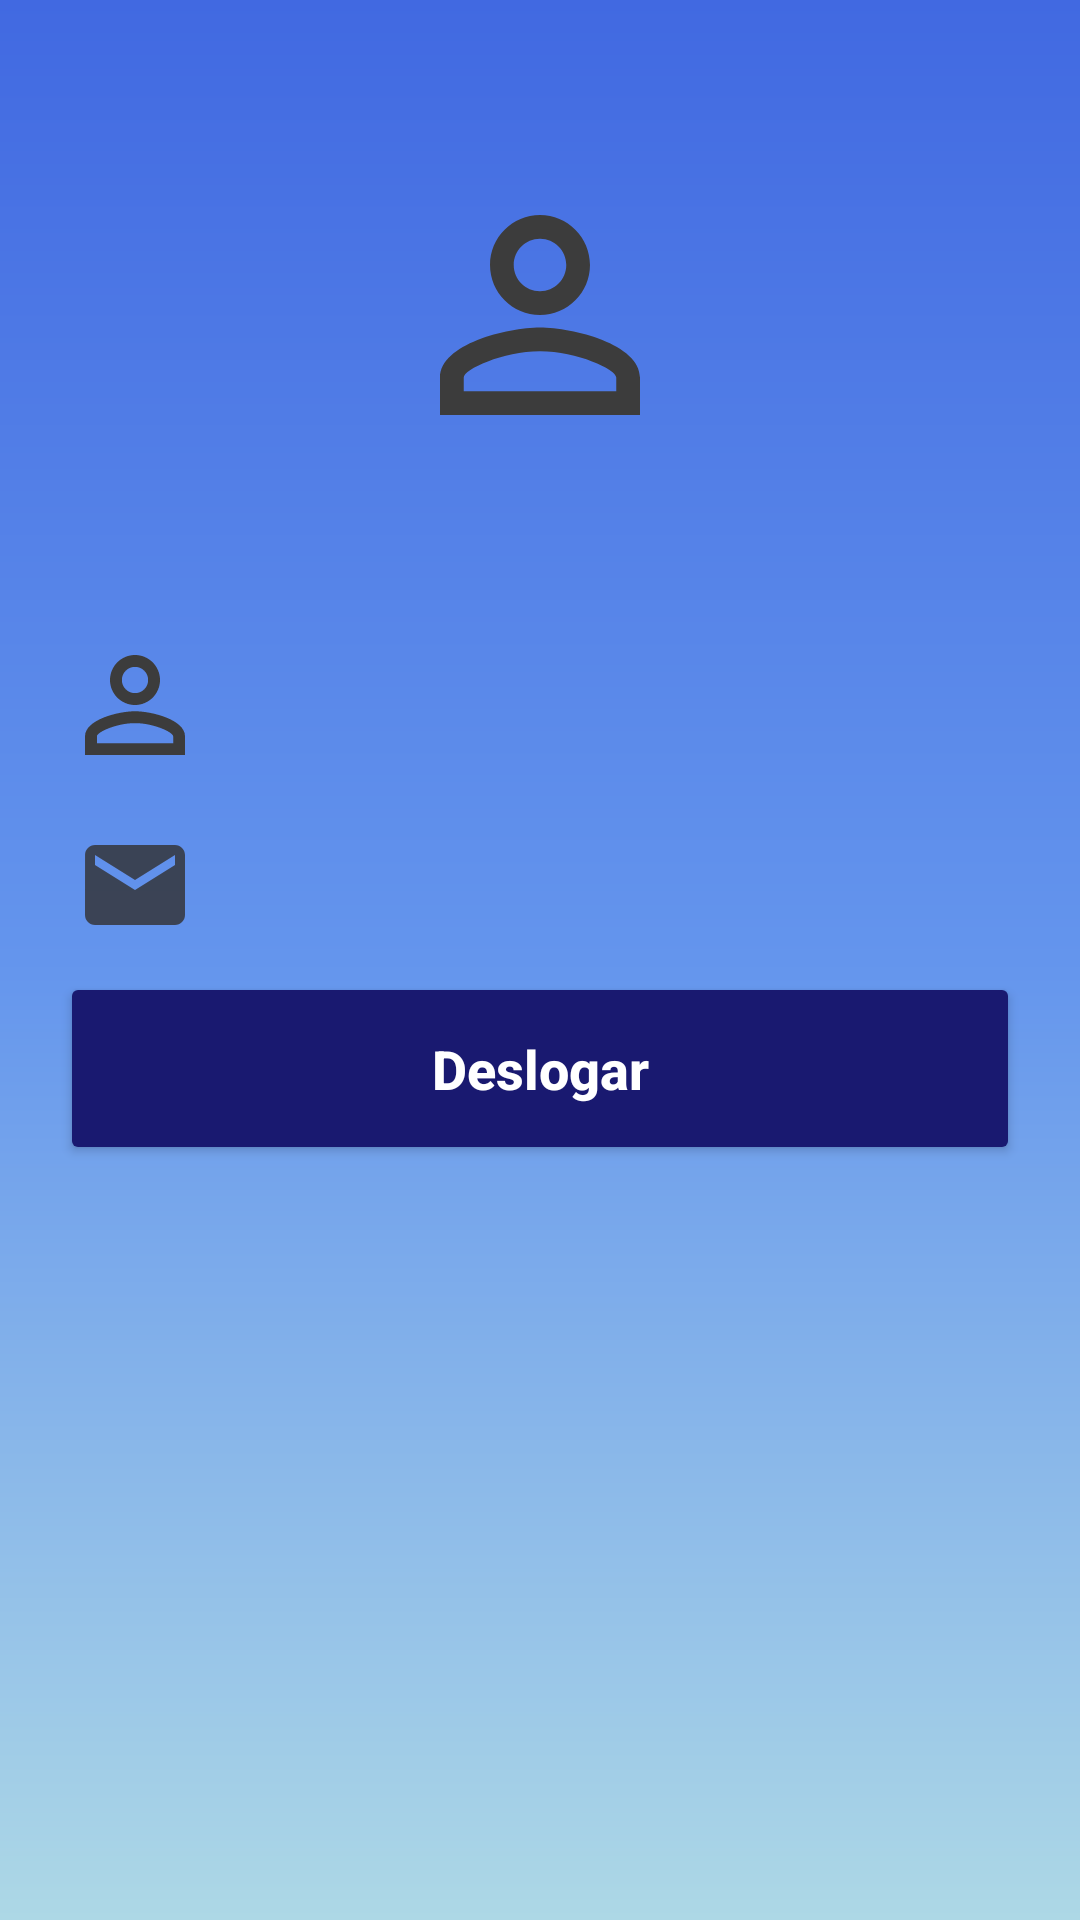

Layout XML and referenced resources for this Android screen:
<!-- AndroidManifest.xml: application theme Theme.Teste -->
<!-- res/layout/activity_tela_principal.xml -->
<?xml version="1.0" encoding="utf-8"?>
<androidx.constraintlayout.widget.ConstraintLayout xmlns:android="http://schemas.android.com/apk/res/android"
    xmlns:app="http://schemas.android.com/apk/res-auto"
    xmlns:tools="http://schemas.android.com/tools"
    android:layout_width="match_parent"
    android:layout_height="match_parent"
    android:background="@drawable/backgroung"
    tools:context=".TelaDados">

    <View
        android:id="@+id/ContainerUser"
        android:layout_width="150dp"
        android:layout_height="150dp"
        android:layout_marginTop="30dp"
        android:background="@drawable/container_user"
        app:layout_constraintStart_toStartOf="parent"
        app:layout_constraintEnd_toEndOf="parent"
        app:layout_constraintTop_toTopOf="parent"/>

    <ImageView
        android:layout_width="100dp"
        android:layout_height="100dp"
        android:src="@drawable/ic_user"
        app:layout_constraintStart_toStartOf="@+id/ContainerUser"
        app:layout_constraintEnd_toEndOf="@id/ContainerUser"
        app:layout_constraintTop_toTopOf="@id/ContainerUser"
        app:layout_constraintBottom_toBottomOf="@id/ContainerUser"/>

    <ImageView
        android:id="@+id/iconeUser"
        android:layout_width="50dp"
        android:layout_height="50dp"
        android:src="@drawable/ic_user"
        android:layout_marginLeft="20dp"
        android:layout_marginTop="30dp"
        app:layout_constraintTop_toBottomOf="@+id/ContainerUser"
        app:layout_constraintStart_toStartOf="parent"/>

    <TextView
        android:id="@+id/text_nomeUsuario"
        android:layout_width="wrap_content"
        android:layout_height="wrap_content"
        android:text=""
        android:textColor="@color/darkgrey"
        android:textSize="20sp"
        android:textStyle="bold"
        android:layout_marginTop="40dp"
        android:layout_marginLeft="20dp"
        app:layout_constraintTop_toBottomOf="@+id/ContainerUser"
        app:layout_constraintStart_toEndOf="@+id/iconeUser"/>


    <ImageView
        android:id="@+id/iconeEmail"
        android:layout_width="40dp"
        android:layout_height="40dp"
        android:src="@drawable/ic_email"
        android:layout_marginLeft="25dp"
        android:layout_marginTop="15dp"
        app:layout_constraintTop_toBottomOf="@+id/iconeUser"
        app:layout_constraintStart_toStartOf="parent"/>


    <TextView
        android:id="@+id/text_nomeEmail"
        android:layout_width="wrap_content"
        android:layout_height="wrap_content"
        android:text=""
        android:textColor="@color/darkgrey"
        android:textSize="20sp"
        android:textStyle="bold"
        android:layout_marginTop="30dp"
        android:layout_marginLeft="20dp"
        app:layout_constraintTop_toBottomOf="@+id/text_nomeUsuario"
        app:layout_constraintStart_toEndOf="@+id/iconeEmail"/>

    <Button
        android:id="@+id/bt_deslogar"
        android:layout_width="match_parent"
        android:layout_height="wrap_content"
        android:text="Deslogar"
        android:textColor="@color/white"
        android:textSize="18sp"
        android:textStyle="bold"
        android:textAllCaps="false"
        android:backgroundTint="@color/darkblue"
        android:padding="20dp"
        android:layout_margin="20dp"
        app:layout_constraintTop_toBottomOf="@id/text_nomeEmail"
    />

</androidx.constraintlayout.widget.ConstraintLayout>
<!-- resources referenced by this layout -->
<resources>
  <color name="darkblue">#191970</color>
  <color name="darkgrey">#363636</color>
  <color name="white">#FFFFFFFF</color>
  <!-- drawable backgroung (drawable) -->
  <?xml version="1.0" encoding="utf-8"?>
  <shape xmlns:android="http://schemas.android.com/apk/res/android">
  
      <gradient
          android:startColor="@color/LightBlue"
          android:centerColor="@color/CornflowerBlue"
          android:endColor="@color/royalBlue"
          android:angle="90"
          />
  
  </shape>
  <!-- drawable ic_email (drawable) -->
  <vector android:height="24dp" android:tint="#CD302F2F"
      android:viewportHeight="24" android:viewportWidth="24"
      android:width="24dp" xmlns:android="http://schemas.android.com/apk/res/android">
      <path android:fillColor="@android:color/white" android:pathData="M20,4L4,4c-1.1,0 -1.99,0.9 -1.99,2L2,18c0,1.1 0.9,2 2,2h16c1.1,0 2,-0.9 2,-2L22,6c0,-1.1 -0.9,-2 -2,-2zM20,8l-8,5 -8,-5L4,6l8,5 8,-5v2z"/>
  </vector>
  <!-- drawable ic_user (drawable) -->
  <vector android:height="24dp" android:tint="#3C3C3C"
      android:viewportHeight="24" android:viewportWidth="24"
      android:width="24dp" xmlns:android="http://schemas.android.com/apk/res/android">
      <path android:fillColor="@android:color/white" android:pathData="M12,5.9c1.16,0 2.1,0.94 2.1,2.1s-0.94,2.1 -2.1,2.1S9.9,9.16 9.9,8s0.94,-2.1 2.1,-2.1m0,9c2.97,0 6.1,1.46 6.1,2.1v1.1L5.9,18.1L5.9,17c0,-0.64 3.13,-2.1 6.1,-2.1M12,4C9.79,4 8,5.79 8,8s1.79,4 4,4 4,-1.79 4,-4 -1.79,-4 -4,-4zM12,13c-2.67,0 -8,1.34 -8,4v3h16v-3c0,-2.66 -5.33,-4 -8,-4z"/>
  </vector>
  <style name="Theme.Teste" parent="Theme.AppCompat.Light.DarkActionBar">
          
          <item name="colorPrimary">@color/purple_500</item>
          <item name="colorPrimaryDark">@color/black</item>
          <item name="colorAccent">@color/teal_200</item>
          
      </style>
  <color name="LightBlue">#ADD8E6</color>
  <color name="CornflowerBlue">#6495ED</color>
  <color name="royalBlue">#4169E1</color>
  <color name="purple_500">#FF6200EE</color>
  <color name="black">#FF000000</color>
  <color name="teal_200">#FF03DAC5</color>
</resources>
